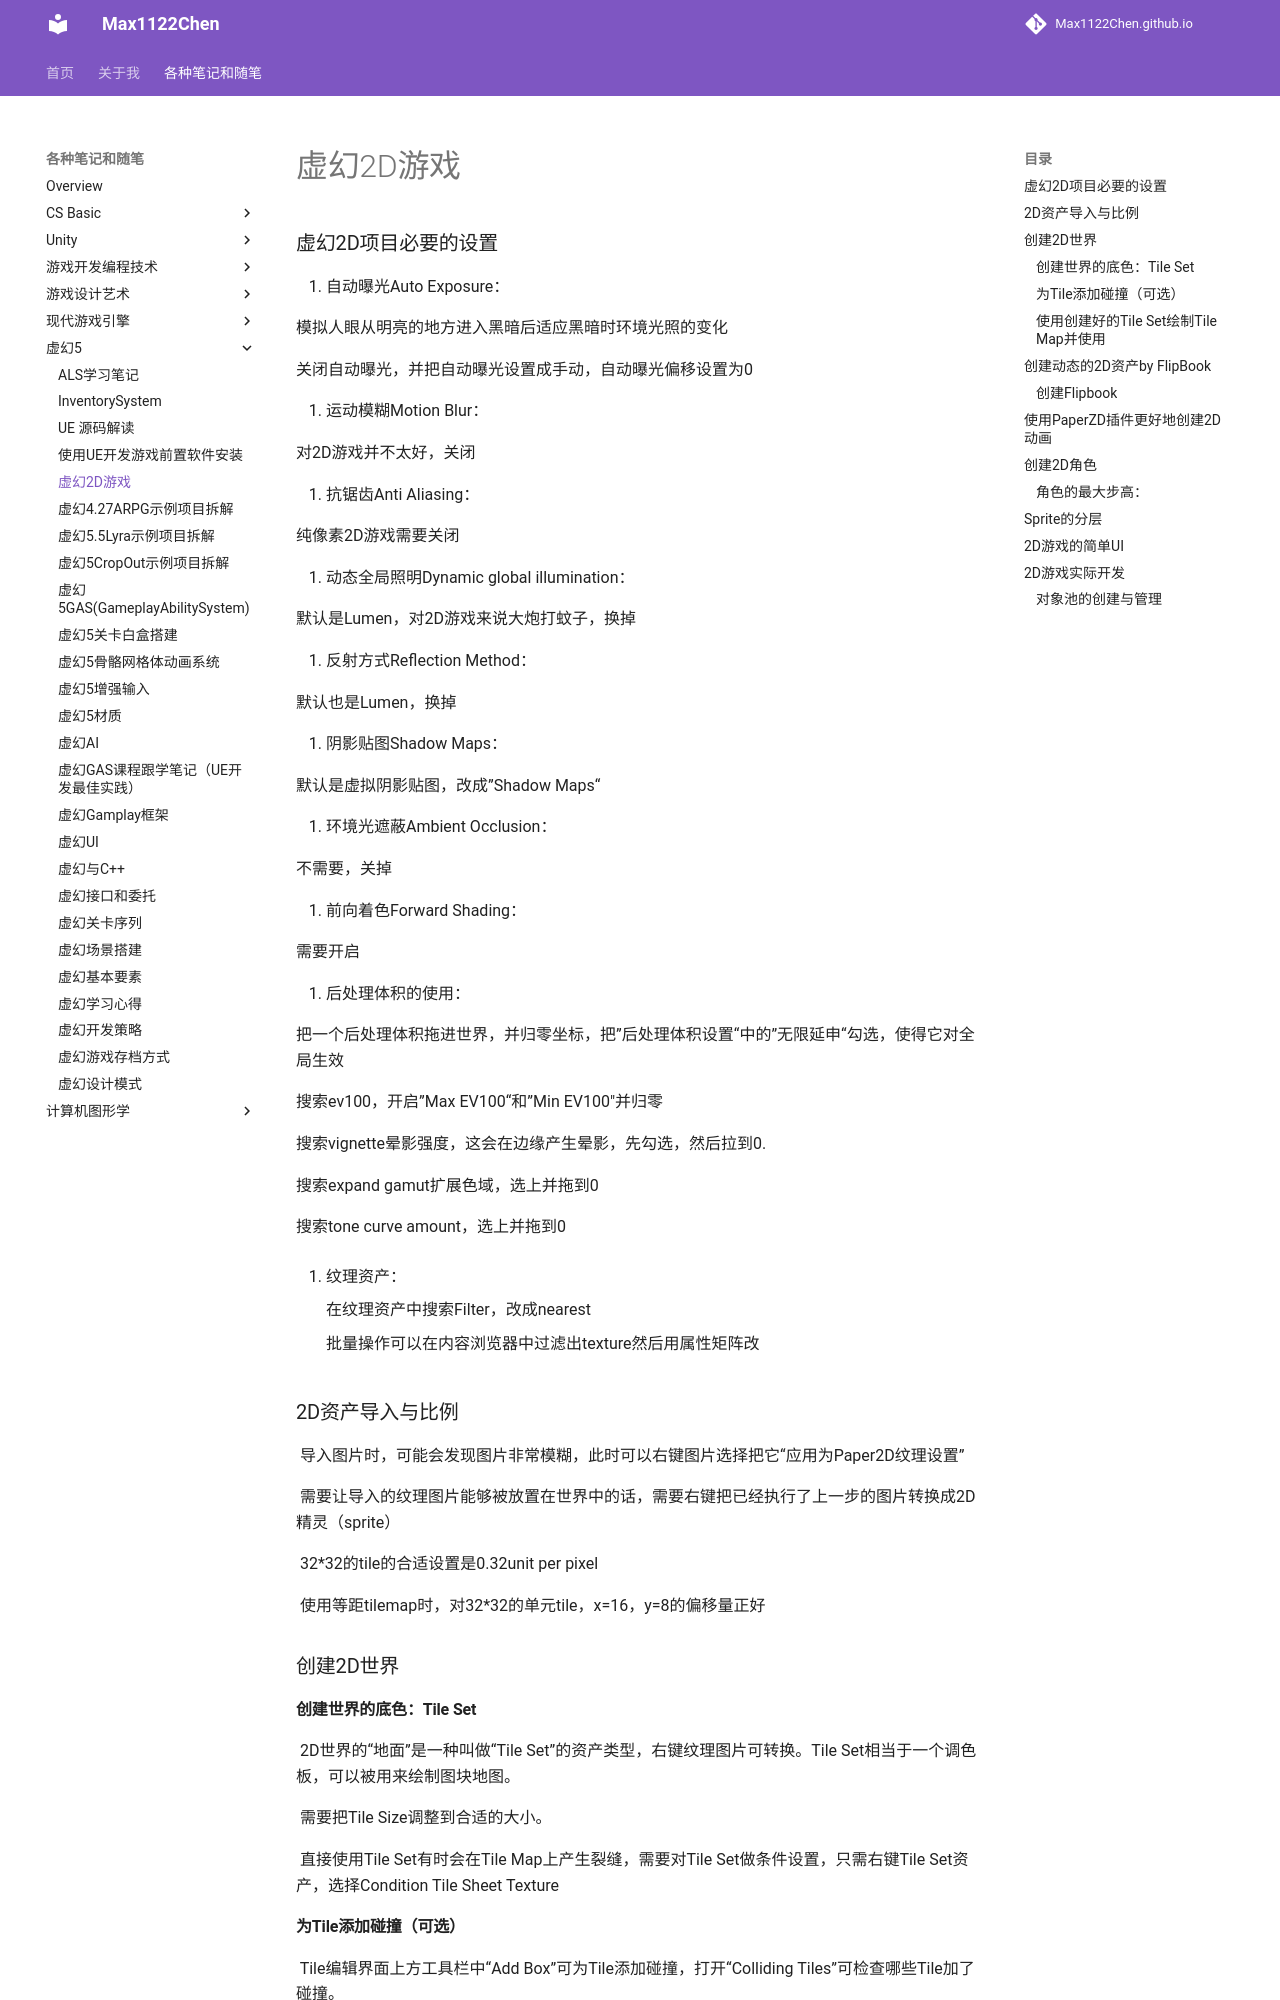

repository: Max1122Chen/Max1122Chen.github.io · page: 各种笔记和随笔/虚幻5/虚幻2D游戏/index.html · generator: mkdocs

# 虚幻2D游戏

### 虚幻2D项目必要的设置

1. 自动曝光Auto Exposure：

   模拟人眼从明亮的地方进入黑暗后适应黑暗时环境光照的变化

   关闭自动曝光，并把自动曝光设置成手动，自动曝光偏移设置为0

2. 运动模糊Motion Blur：

   对2D游戏并不太好，关闭

3. 抗锯齿Anti Aliasing：

   纯像素2D游戏需要关闭

4. 动态全局照明Dynamic global illumination：

   默认是Lumen，对2D游戏来说大炮打蚊子，换掉

5. 反射方式Reflection Method：

   默认也是Lumen，换掉

6. 阴影贴图Shadow Maps：

   默认是虚拟阴影贴图，改成”Shadow Maps“

7. 环境光遮蔽Ambient Occlusion：

   不需要，关掉

8. 前向着色Forward Shading：

   需要开启

9. 后处理体积的使用：

   把一个后处理体积拖进世界，并归零坐标，把”后处理体积设置“中的”无限延申“勾选，使得它对全局生效

   搜索ev100，开启”Max EV100“和”Min EV100"并归零

   搜索vignette晕影强度，这会在边缘产生晕影，先勾选，然后拉到0.

   搜索expand gamut扩展色域，选上并拖到0

   搜索tone curve amount，选上并拖到0

10. 纹理资产：

    在纹理资产中搜索Filter，改成nearest

    批量操作可以在内容浏览器中过滤出texture然后用属性矩阵改

### 2D资产导入与比例

	导入图片时，可能会发现图片非常模糊，此时可以右键图片选择把它“应用为Paper2D纹理设置”

	需要让导入的纹理图片能够被放置在世界中的话，需要右键把已经执行了上一步的图片转换成2D精灵（sprite）

	32*32的tile的合适设置是0.32unit per pixel

	使用等距tilemap时，对32*32的单元tile，x=16，y=8的偏移量正好

### 创建2D世界

#### 创建世界的底色：Tile Set

	2D世界的“地面”是一种叫做“Tile Set”的资产类型，右键纹理图片可转换。Tile Set相当于一个调色板，可以被用来绘制图块地图。

	需要把Tile Size调整到合适的大小。

	直接使用Tile Set有时会在Tile Map上产生裂缝，需要对Tile Set做条件设置，只需右键Tile Set资产，选择Condition Tile Sheet Texture

#### 为Tile添加碰撞（可选）

	Tile编辑界面上方工具栏中“Add Box”可为Tile添加碰撞，打开“Colliding Tiles”可检查哪些Tile加了碰撞。

	但是，过多的单独的碰撞箱会导致性能下降，所以一般不通过给所有的地面Tile加单独的碰撞箱来给地面加碰撞体积，而是使用额外的其他的碰撞体积。
